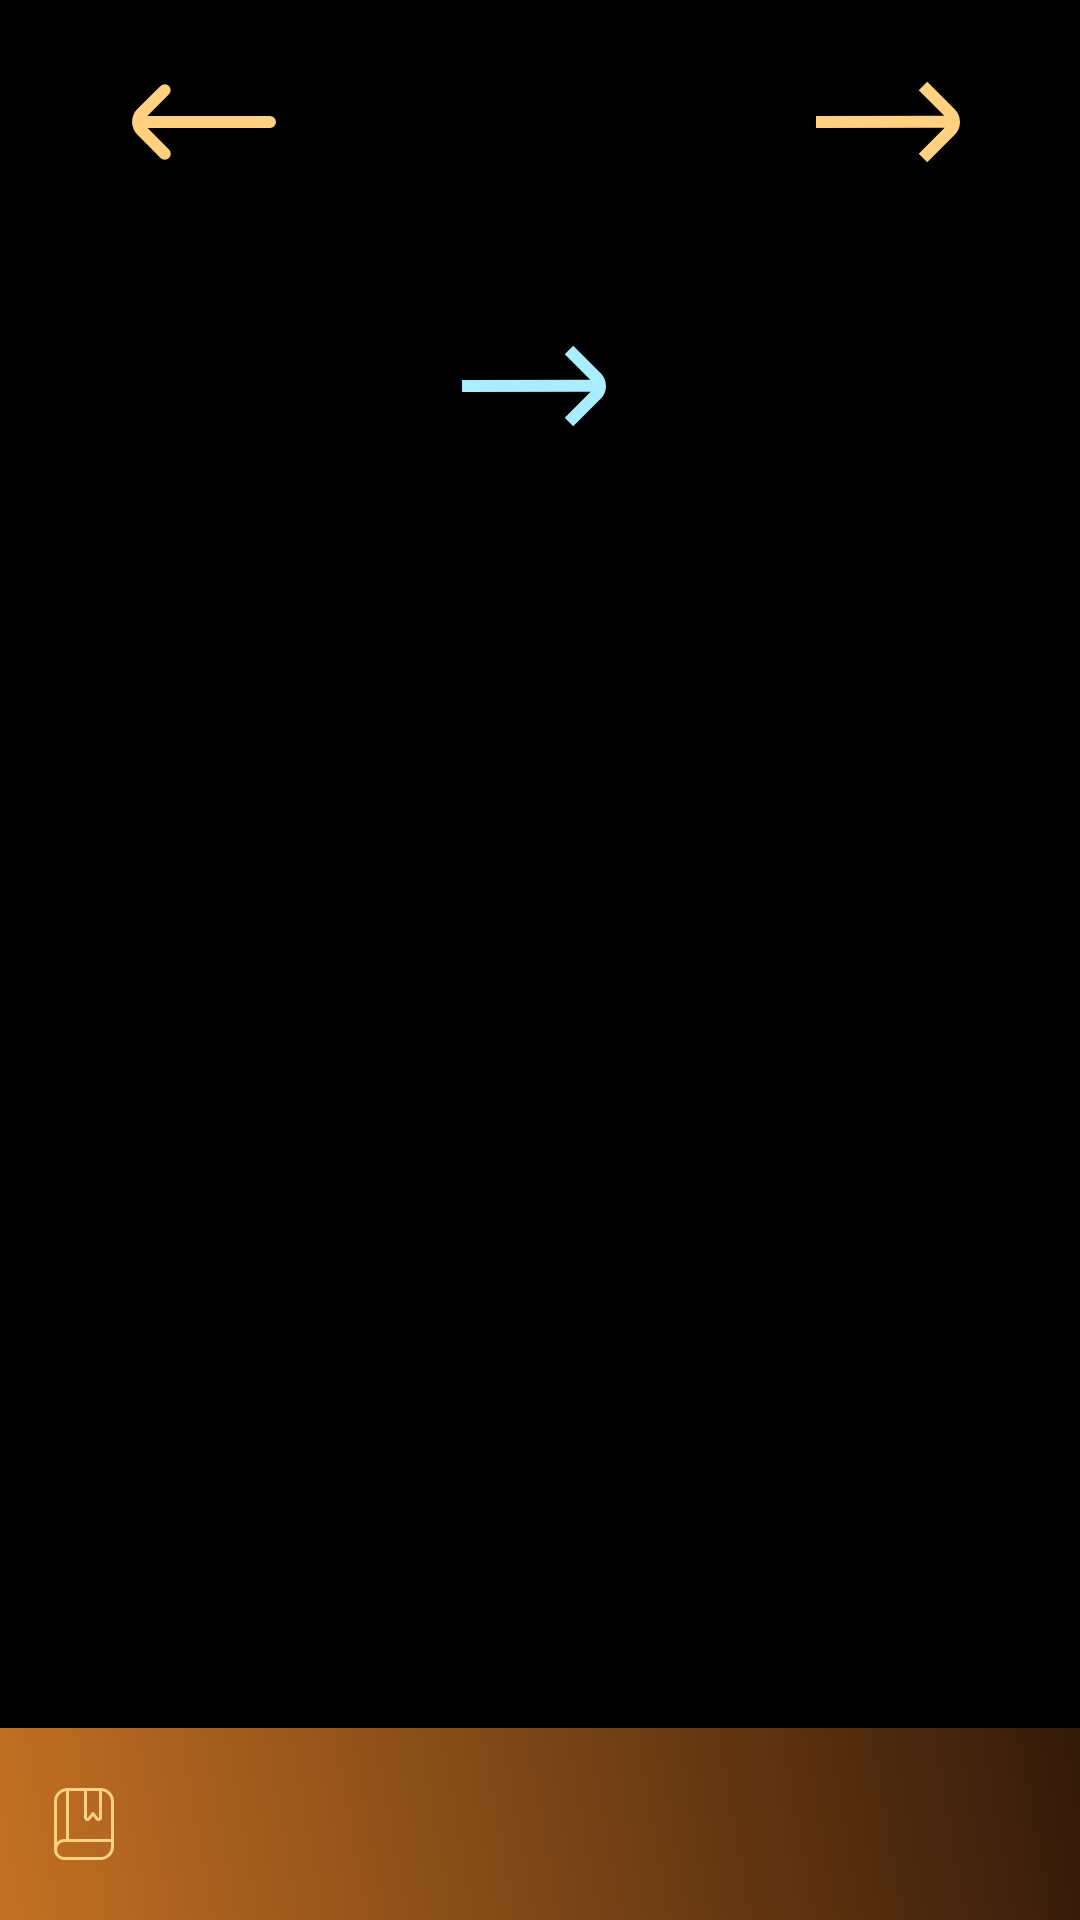

The Android layout XML behind this screen, and the referenced resources:
<!-- AndroidManifest.xml: application theme Theme.Bible -->
<!-- res/layout/activity_main.xml -->
<?xml version="1.0" encoding="utf-8"?>
<androidx.drawerlayout.widget.DrawerLayout
    xmlns:android="http://schemas.android.com/apk/res/android"
    xmlns:app="http://schemas.android.com/apk/res-auto"
    xmlns:tools="http://schemas.android.com/tools"
    android:id="@+id/drawer_layout"
    android:layout_width="match_parent"
    android:layout_height="match_parent"
    android:background="@color/backgroundScreenSplash"
    tools:context=".MainActivity">

    <androidx.constraintlayout.widget.ConstraintLayout
        android:id="@+id/container"
        android:layout_width="match_parent"
        android:layout_height="match_parent"
        android:background="@color/backgroundScreenSplash">

        <ScrollView
            android:id="@+id/myScrollView"
            android:layout_width="match_parent"
            android:layout_height="wrap_content"
            android:layout_marginStart="12dp"
            android:layout_marginEnd="8dp"
            app:layout_constraintBottom_toTopOf="@+id/toolbar"
            app:layout_constraintEnd_toEndOf="parent"
            app:layout_constraintHorizontal_bias="1.0"
            app:layout_constraintStart_toStartOf="parent"
            app:layout_constraintTop_toTopOf="parent"
            app:layout_constraintVertical_bias="0.0">

            <LinearLayout
                android:layout_width="match_parent"
                android:layout_height="wrap_content"
                android:orientation="vertical">

                <LinearLayout
                    android:layout_width="match_parent"
                    android:layout_height="wrap_content"
                    android:layout_marginLeft="8dp"
                    android:layout_marginTop="12dp"
                    android:layout_marginRight="8dp"
                    app:layout_constraintVertical_bias="0.153"
                    android:orientation="horizontal">

                    <com.google.android.material.button.MaterialButton
                        android:id="@+id/btnBack"
                        android:layout_width="53dp"
                        android:layout_height="57dp"
                        android:layout_weight="1"
                        android:backgroundTint="#000000"
                        app:icon="@drawable/arrow_left"
                        app:iconSize="48dp"
                        app:iconGravity="start"
                        app:iconTint="@color/titleTextColor"
                        app:rippleColor="@color/bottomAppBarColor" />

                    <TextView
                        android:id="@+id/tvTitle"
                        style="@style/StyleTextTitle"
                        android:layout_width="wrap_content"
                        android:layout_height="wrap_content"
                        android:layout_marginBottom="18dp"
                        android:layout_weight="3"
                        app:layout_constraintTop_toTopOf="parent" />

                    <com.google.android.material.button.MaterialButton
                        android:id="@+id/btnNext"
                        android:layout_width="53dp"
                        android:layout_height="57dp"
                        android:layout_weight="1"
                        android:backgroundTint="#000000"
                        android:gravity="center"
                        app:iconSize="48dp"
                        app:iconGravity="end"
                        app:icon="@drawable/arrow_right"
                        app:iconTint="@color/titleTextColor"
                        app:rippleColor="@color/bottomAppBarColor" />

                </LinearLayout>

                <TextView
                    android:id="@+id/tvDescription"
                    style="@style/StyleTextDescription"
                    android:layout_width="match_parent"
                    android:layout_height="wrap_content"
                    android:scrollbars="vertical" />

                <com.google.android.material.button.MaterialButton
                    android:layout_width="wrap_content"
                    android:layout_height="wrap_content"
                    android:id="@+id/btnNextBottom"
                    app:icon="@drawable/arrow_right"
                    app:iconSize="48dp"
                    app:iconTint="@color/blue"
                    android:backgroundTint="#000000"
                    android:layout_gravity="center"/>

                <ImageButton
                    android:id="@+id/panelBottom"
                    android:layout_width="73dp"
                    android:layout_height="197dp"
                    android:layout_gravity="center"
                    android:background="#000000" />

            </LinearLayout>

        </ScrollView>


        
        <androidx.constraintlayout.widget.Guideline
            android:id="@+id/guidelineBottom"
            android:layout_width="wrap_content"
            android:layout_height="wrap_content"
            android:orientation="horizontal"
            app:layout_constraintGuide_percent="0.91" />

        <com.google.android.material.appbar.MaterialToolbar
            android:id="@+id/toolbar"
            android:layout_width="match_parent"
            android:layout_height="wrap_content"
            android:background="@drawable/gradient_background"
            app:layout_constraintBottom_toBottomOf="parent"
            app:layout_constraintEnd_toEndOf="parent"
            app:layout_constraintHorizontal_bias="0.0"
            app:layout_constraintStart_toStartOf="parent"
            app:layout_constraintTop_toBottomOf="@id/guidelineBottom"
            app:layout_constraintVertical_bias="1.0"
            app:navigationIcon="@drawable/ic_menu_tool" />
    </androidx.constraintlayout.widget.ConstraintLayout>

    <com.google.android.material.navigation.NavigationView
        android:id="@+id/navigation_view"
        style="@style/StyleTextNavigation"
        android:layout_width="match_parent"
        android:layout_height="match_parent"
        app:elevation="0dp"
        app:itemTextColor="@color/navigationTextColor"
        app:menu="@menu/nav_menu">

    </com.google.android.material.navigation.NavigationView>

</androidx.drawerlayout.widget.DrawerLayout>
<!-- resources referenced by this layout -->
<resources>
  <color name="backgroundScreenSplash">#FF000000</color>
  <color name="blue">#AAEDFF</color>
  <color name="bottomAppBarColor">#343A3C</color>
  <color name="navigationTextColor">#ECAE52</color>
  <color name="titleTextColor">#FFD180</color>
  <!-- drawable arrow_left (drawable) -->
  <vector xmlns:android="http://schemas.android.com/apk/res/android"
      android:width="512dp"
      android:height="512dp"
      android:viewportWidth="24"
      android:viewportHeight="24">
    <path
        android:fillColor="@color/titleTextColor"
        android:pathData="M0.88,14.09 L4.75,18a1,1 0,0 0,1.42 0h0a1,1 0,0 0,0 -1.42L2.61,13H23a1,1 0,0 0,1 -1h0a1,1 0,0 0,-1 -1H2.55L6.17,7.38A1,1 0,0 0,6.17 6h0A1,1 0,0 0,4.75 6L0.88,9.85A3,3 0,0 0,0.88 14.09Z"/>
  </vector>
  <!-- drawable arrow_right (drawable) -->
  <vector xmlns:android="http://schemas.android.com/apk/res/android"
      android:width="512dp"
      android:height="512dp"
      android:viewportWidth="24"
      android:viewportHeight="24">
    <path
        android:fillColor="@color/titleTextColor"
        android:pathData="M23.124,9.879 L18.538,5.293 17.124,6.707l4.262,4.263L0,11l0,2 21.446,-0.03 -4.323,4.323 1.414,1.414 4.587,-4.586A3.007,3.007 0,0 0,23.124 9.879Z"/>
  </vector>
  <!-- drawable gradient_background (drawable) -->
  <?xml version="1.0" encoding="utf-8"?>
  <shape xmlns:android="http://schemas.android.com/apk/res/android"
      android:shape="rectangle">
  
      <gradient
          android:endColor="#341a09"
          android:startColor="#c47123"
          android:angle="45"
          android:type="linear"/>
  
  
  </shape>
  <style name="StyleTextDescription">
          <item name="android:textSize">19sp</item>
          <item name="android:textColor">@color/descriptionTextColor</item>
          <item name="android:fontFamily">@font/abel</item>
      </style>
  <style name="StyleTextNavigation">
          <item name="android:textSize">16sp</item>
          <item name="android:layout_gravity">start</item>
          <item name="android:background">@drawable/gradient_background</item>
          <item name="android:textColor">@color/navigationTextColor</item>
          <item name="android:fontFamily">@font/abel</item>
      </style>
  <style name="StyleTextTitle">
          <item name="android:textSize">14sp</item>
          <item name="android:gravity">center</item>
          <item name="android:textColor">@color/titleTextColor</item>
          <item name="android:fontFamily">@font/abel</item>
      </style>
  <style name="Theme.Bible" parent="Base.Theme.Bible" />
  <color name="descriptionTextColor">#FFD180</color>
  <style name="Base.Theme.Bible" parent="Theme.Material3.DayNight.NoActionBar">
          
          
          
          <item name="android:windowFullscreen">true</item>
          <item name="android:windowLightStatusBar" tools:targetApi="n">true</item>
          <item name="android:statusBarColor" tools:targetApi="l">@color/black</item>
          <item name="android:windowContentOverlay">@null</item>
          <item name="android:windowNoTitle">true</item>
          
      </style>
  <color name="black">#FF000000</color>
</resources>
